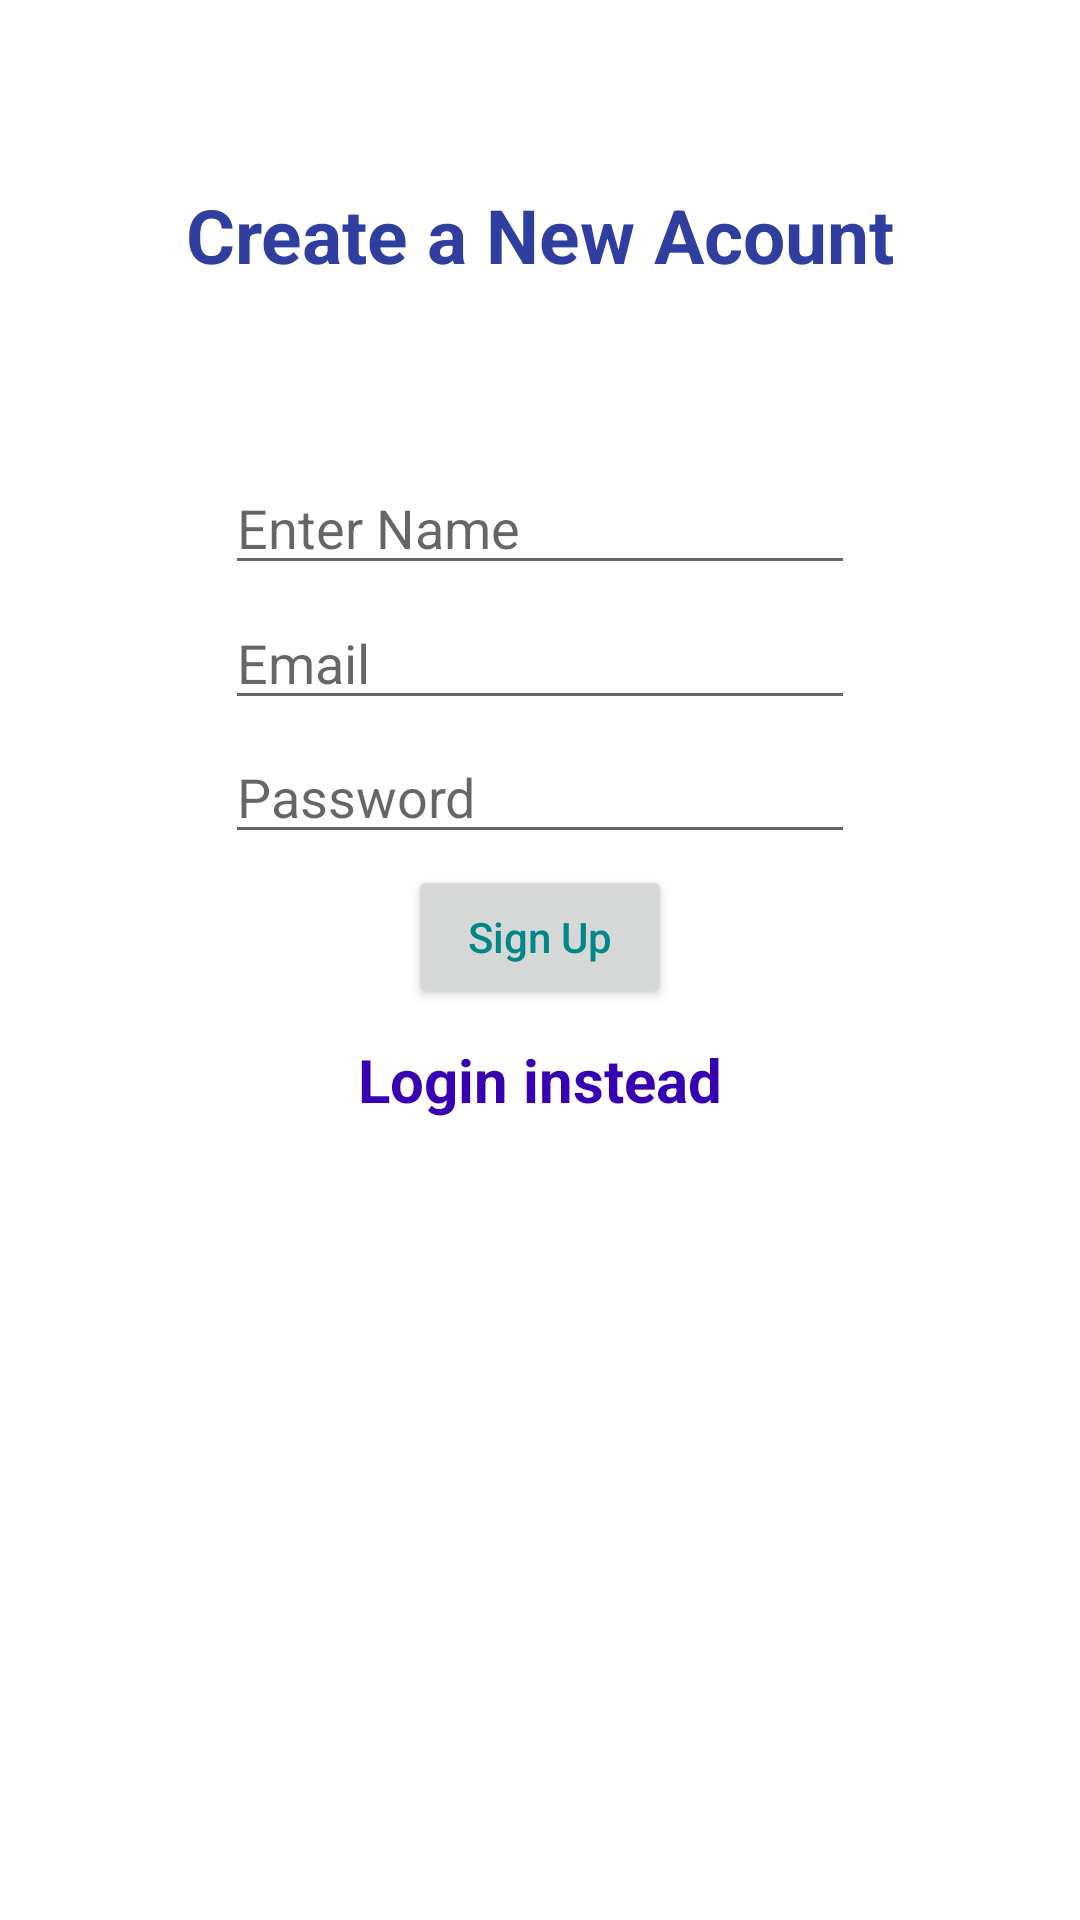

Write the Android layout XML for this screen, with the resource values it uses.
<!-- AndroidManifest.xml: application theme Theme.Paramedix -->
<!-- res/layout/activity_sign_up.xml -->
<?xml version="1.0" encoding="utf-8"?>
<androidx.constraintlayout.widget.ConstraintLayout xmlns:android="http://schemas.android.com/apk/res/android"
    xmlns:app="http://schemas.android.com/apk/res-auto"
    xmlns:tools="http://schemas.android.com/tools"
    android:layout_width="match_parent"
    android:layout_height="match_parent">

    <TextView
        android:id="@+id/textView"
        android:layout_width="wrap_content"
        android:layout_height="wrap_content"
        android:layout_marginTop="16dp"
        android:layout_marginBottom="13dp"
        android:text="@string/create_a_new_acount"
        android:textColor="#303F9F"
        android:textSize="25sp"
        android:textStyle="bold"
        app:layout_constraintBottom_toTopOf="@+id/editName"
        app:layout_constraintEnd_toEndOf="parent"
        app:layout_constraintStart_toStartOf="parent"
        app:layout_constraintTop_toTopOf="parent" />

    <EditText
        android:id="@+id/editName"
        android:layout_width="wrap_content"
        android:layout_height="wrap_content"
        android:layout_marginTop="150dp"
        android:ems="10"
        android:hint="@string/enter_name"
        android:inputType="textPersonName"
        app:layout_constraintBottom_toTopOf="@+id/editEmail"
        app:layout_constraintEnd_toEndOf="parent"
        app:layout_constraintStart_toStartOf="parent"
        app:layout_constraintTop_toTopOf="parent"
        app:layout_constraintVertical_bias="0.13" />

    <EditText
        android:id="@+id/editEmail"
        android:layout_width="wrap_content"
        android:layout_height="wrap_content"
        android:ems="10"
        android:hint="@string/email"

        android:inputType="textEmailAddress"
        app:layout_constraintBottom_toTopOf="@+id/editPassword"
        app:layout_constraintEnd_toEndOf="parent"
        app:layout_constraintStart_toStartOf="parent"
        app:layout_constraintTop_toBottomOf="@+id/editName" />

    <EditText
        android:id="@+id/editPassword"
        android:layout_width="wrap_content"
        android:layout_height="wrap_content"
        android:ems="10"
        android:hint="@string/password"
        android:inputType="textPassword"
        app:layout_constraintBottom_toTopOf="@+id/buttonAccount"
        app:layout_constraintEnd_toEndOf="parent"
        app:layout_constraintStart_toStartOf="parent"
        app:layout_constraintTop_toBottomOf="@+id/editEmail" />

    <Button
        android:id="@+id/buttonAccount"
        android:layout_width="wrap_content"
        android:layout_height="wrap_content"
        android:layout_marginBottom="300dp"

        android:onClick="performSignUp"

        android:text="@string/sign_up"
        android:textAllCaps="false"
        android:textColor="@color/teal_700"
        app:layout_constraintBottom_toBottomOf="parent"
        app:layout_constraintEnd_toEndOf="parent"
        app:layout_constraintStart_toStartOf="parent"
        app:layout_constraintTop_toBottomOf="@+id/editPassword" />

    <TextView
        android:id="@+id/login_instead"
        android:layout_marginTop="10dp"
        android:textSize="20sp"
        android:textStyle="bold"
        android:textColor="@color/colorPrimaryDark"
        android:layout_gravity="center"
        android:text="@string/login_instead"
        android:layout_width="wrap_content"
        android:onClick="goToLogin"
        android:layout_height="wrap_content"
        app:layout_constraintEnd_toEndOf="parent"
        app:layout_constraintStart_toStartOf="parent"
        app:layout_constraintTop_toBottomOf="@+id/buttonAccount"/>


</androidx.constraintlayout.widget.ConstraintLayout>
<!-- resources referenced by this layout -->
<resources>
  <string name="create_a_new_acount">Create a New Acount</string>
  <string name="email">Email</string>
  <string name="enter_name">Enter Name</string>
  <string name="login_instead">Login instead</string>
  <string name="password">Password</string>
  <string name="sign_up">Sign Up</string>
  <style name="Theme.Paramedix" parent="Theme.MaterialComponents.DayNight.DarkActionBar">
          
          <item name="colorPrimary">@color/purple_500</item>
          <item name="colorPrimaryVariant">@color/purple_700</item>
          <item name="colorOnPrimary">@color/white</item>
          
          <item name="colorSecondary">@color/teal_200</item>
          <item name="colorSecondaryVariant">@color/teal_700</item>
          <item name="colorOnSecondary">@color/black</item>
          
          <item name="android:statusBarColor" tools:targetApi="l">?attr/colorPrimaryVariant</item>
          
      </style>
  <!-- not gathered from this repository: default colours our renderer supplied (Android Studio template values) -->
  <color name="purple_500">#FF6200EE</color>
  <color name="purple_700">#FF3700B3</color>
  <color name="teal_200">#FF03DAC5</color>
  <color name="teal_700">#FF018786</color>
  <color name="black">#FF000000</color>
  <color name="white">#FFFFFFFF</color>
  <color name="colorPrimaryDark">#FF3700B3</color>
</resources>
